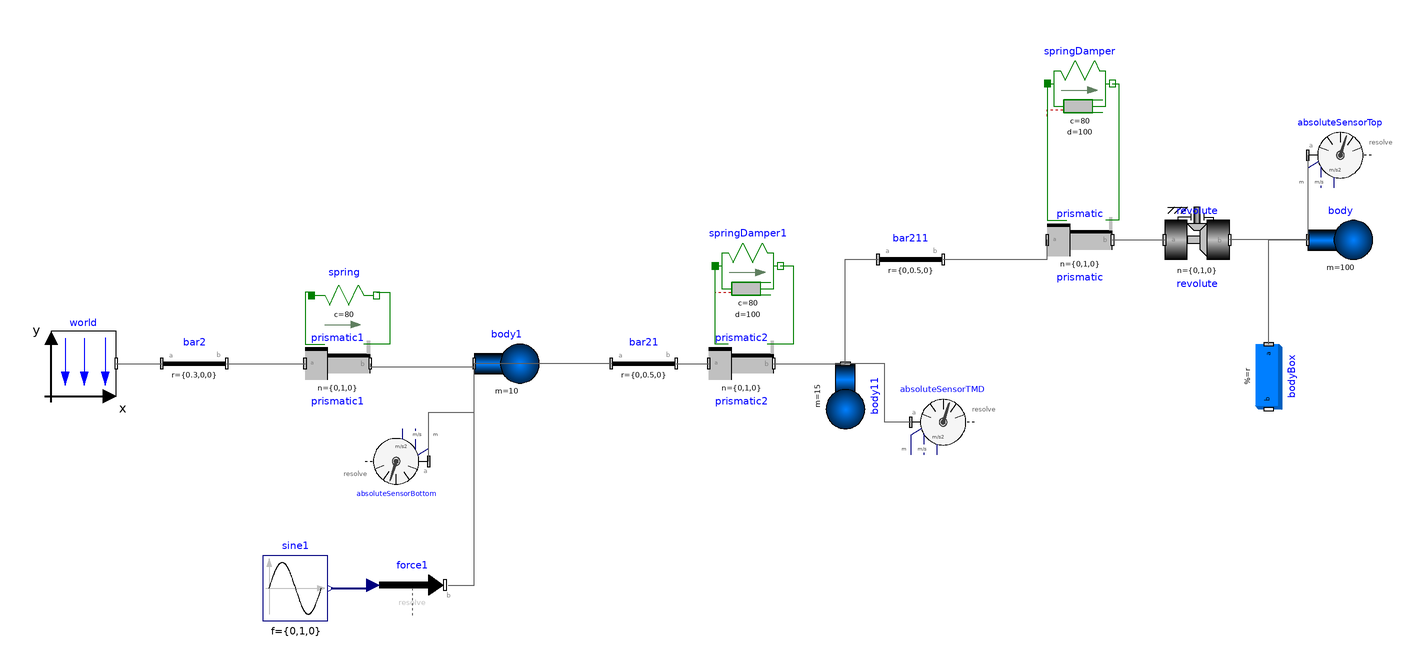

The component connection diagram of the Modelica model below, drawn from its own Placement and Line annotations.

model BuildingCase2
  inner Modelica.Mechanics.MultiBody.World world(gravityType = Modelica.Mechanics.MultiBody.Types.GravityTypes.NoGravity) annotation(
    Placement(transformation(origin = {-190, -28}, extent = {{-10, -10}, {10, 10}})));
  Modelica.Mechanics.MultiBody.Parts.FixedTranslation bar2(r = {0.3, 0, 0}) annotation(
    Placement(transformation(origin = {-166, -58}, extent = {{0, 20}, {20, 40}})));
  // Rotation angle in radians
  Modelica.Mechanics.MultiBody.Joints.Prismatic prismatic1(n = {0, 1, 0}, useAxisFlange = true, s(start = 0, fixed = true)) annotation(
    Placement(transformation(origin = {-112, -28}, extent = {{-10, -10}, {10, 10}})));
  Modelica.Mechanics.MultiBody.Parts.Body body1(m = 10, sphereDiameter = 0.2) annotation(
    Placement(transformation(origin = {-60, -28}, extent = {{-10, -10}, {10, 10}})));
  Modelica.Mechanics.MultiBody.Joints.Prismatic prismatic(n = {0, 1, 0}, useAxisFlange = true, s(start = 0, fixed = true)) annotation(
    Placement(transformation(origin = {116, 10}, extent = {{-10, -10}, {10, 10}})));
  Modelica.Mechanics.MultiBody.Joints.Revolute revolute(cylinderLength = 0.2, n = {0, 1, 0}, useAxisFlange = true) annotation(
    Placement(transformation(origin = {152, 10}, extent = {{-10, -10}, {10, 10}})));
  Modelica.Mechanics.MultiBody.Sensors.AbsoluteSensor absoluteSensorTop(get_a = true, get_r = true, get_v = true) annotation(
    Placement(transformation(origin = {196, 36}, extent = {{-10, -10}, {10, 10}})));
  Modelica.Mechanics.MultiBody.Parts.Body body(m = 100, sphereDiameter = 0.2) annotation(
    Placement(transformation(origin = {196, 10}, extent = {{-10, -10}, {10, 10}})));
  Modelica.Mechanics.MultiBody.Parts.BodyBox bodyBox(density = 0, height = 0.06, length = 0.06, r = {0, -0.01, 0}, width = 0.2) annotation(
    Placement(transformation(origin = {174, -32}, extent = {{-10, -10}, {10, 10}}, rotation = -90)));
  Modelica.Mechanics.MultiBody.Sensors.AbsoluteSensor absoluteSensorBottom(get_a = true, get_r = true, get_v = true) annotation(
    Placement(transformation(origin = {-94, -58}, extent = {{-10, -10}, {10, 10}}, rotation = 180)));
  Modelica.Mechanics.MultiBody.Parts.FixedTranslation bar21(r = {0, 0.5, 0}, animation = false) annotation(
    Placement(transformation(origin = {-28, -58}, extent = {{0, 20}, {20, 40}})));
  Modelica.Mechanics.Translational.Components.SpringDamper springDamper(c = 80, d = 100, s_rel0 = 0) annotation(
    Placement(transformation(origin = {116, 58}, extent = {{-10, -10}, {10, 10}})));
  Modelica.Mechanics.MultiBody.Parts.Body body11(m = 15, sphereDiameter = 0.2) annotation(
    Placement(transformation(origin = {44, -38}, extent = {{-10, -10}, {10, 10}}, rotation = -90)));
  Modelica.Mechanics.MultiBody.Parts.FixedTranslation bar211(r = {0, 0.5, 0}, animation = false) annotation(
    Placement(transformation(origin = {54, -26}, extent = {{0, 20}, {20, 40}})));
  Modelica.Mechanics.MultiBody.Joints.Prismatic prismatic2(n = {0, 1, 0}, s(fixed = true, start = 0), useAxisFlange = true) annotation(
    Placement(transformation(origin = {12, -28}, extent = {{-10, -10}, {10, 10}})));
  Modelica.Mechanics.Translational.Components.SpringDamper springDamper1(c = 80, d = 100, s_rel0 = 0) annotation(
    Placement(transformation(origin = {14, 2}, extent = {{-10, -10}, {10, 10}})));
  Modelica.Mechanics.MultiBody.Sensors.AbsoluteSensor absoluteSensorTMD(get_a = true, get_r = true, get_v = true) annotation(
    Placement(transformation(origin = {74, -46}, extent = {{-10, -10}, {10, 10}})));
  Modelica.Mechanics.Translational.Components.Spring spring(c = 80) annotation(
    Placement(transformation(origin = {-110, -7}, extent = {{-10, -10}, {10, 10}})));
  Modelica.Blocks.Sources.Sine sine1[3](amplitude = {0, 1, 0}, f = {0, 1, 0}) annotation(
    Placement(transformation(origin = {-125, -97}, extent = {{-10, -10}, {10, 10}})));
  Modelica.Mechanics.MultiBody.Forces.WorldForce force1 annotation(
    Placement(transformation(origin = {-89, -96}, extent = {{-10, -10}, {10, 10}})));
equation
  connect(world.frame_b, bar2.frame_a) annotation(
    Line(points = {{-180, -28}, {-166, -28}}, color = {95, 95, 95}));
  connect(prismatic1.frame_b, body1.frame_a) annotation(
    Line(points = {{-102, -28}, {-102, -29}, {-70, -29}, {-70, -28}}, color = {95, 95, 95}));
  connect(bar2.frame_b, prismatic1.frame_a) annotation(
    Line(points = {{-146, -28}, {-122, -28}}, color = {95, 95, 95}));
  connect(prismatic.frame_b, revolute.frame_a) annotation(
    Line(points = {{126, 10}, {142, 10}}, color = {95, 95, 95}));
  connect(absoluteSensorTop.frame_a, body.frame_a) annotation(
    Line(points = {{186, 36}, {186, 10}}, color = {95, 95, 95}));
  connect(body.frame_a, revolute.frame_b) annotation(
    Line(points = {{186, 10}, {162, 10}}, color = {95, 95, 95}));
  connect(absoluteSensorBottom.frame_a, body1.frame_a) annotation(
    Line(points = {{-84, -58}, {-84, -43}, {-70, -43}, {-70, -28}}, color = {95, 95, 95}));
  connect(bar21.frame_a, body1.frame_a) annotation(
    Line(points = {{-28, -28}, {-70, -28}}, color = {95, 95, 95}));
  connect(bodyBox.frame_a, body.frame_a) annotation(
    Line(points = {{174, -22}, {174, 10}, {186, 10}}, color = {95, 95, 95}));
  connect(springDamper.flange_a, prismatic.support) annotation(
    Line(points = {{106, 58}, {106, 16}, {112, 16}}, color = {0, 127, 0}));
  connect(springDamper.flange_b, prismatic.axis) annotation(
    Line(points = {{126, 58}, {128, 58}, {128, 16}, {124, 16}}, color = {0, 127, 0}));
  connect(bar21.frame_b, prismatic2.frame_a) annotation(
    Line(points = {{-8, -28}, {2, -28}}, color = {95, 95, 95}));
  connect(prismatic2.support, springDamper1.flange_a) annotation(
    Line(points = {{8, -22}, {4, -22}, {4, 2}}, color = {0, 127, 0}));
  connect(springDamper1.flange_b, prismatic2.axis) annotation(
    Line(points = {{24, 2}, {28, 2}, {28, -22}, {20, -22}}, color = {0, 127, 0}));
  connect(prismatic2.frame_b, body11.frame_a) annotation(
    Line(points = {{22, -28}, {44, -28}}, color = {95, 95, 95}));
  connect(body11.frame_a, bar211.frame_a) annotation(
    Line(points = {{44, -28}, {44, 4}, {54, 4}}, color = {95, 95, 95}));
  connect(bar211.frame_b, prismatic.frame_a) annotation(
    Line(points = {{74, 4}, {106, 4}, {106, 10}}, color = {95, 95, 95}));
  connect(absoluteSensorTMD.frame_a, body11.frame_a) annotation(
    Line(points = {{64, -46}, {56, -46}, {56, -28}, {44, -28}}, color = {95, 95, 95}));
  connect(spring.flange_a, prismatic1.support) annotation(
    Line(points = {{-120, -6}, {-122, -6}, {-122, -22}, {-116, -22}}, color = {0, 127, 0}));
  connect(spring.flange_b, prismatic1.axis) annotation(
    Line(points = {{-100, -6}, {-96, -6}, {-96, -22}, {-104, -22}}, color = {0, 127, 0}));
  connect(sine1.y, force1.force) annotation(
    Line(points = {{-114, -97}, {-102, -97}, {-102, -95}}, color = {0, 0, 127}, thickness = 0.5));
  connect(force1.frame_b, body1.frame_a) annotation(
    Line(points = {{-78, -96}, {-70, -96}, {-70, -28}}, color = {95, 95, 95}));
  annotation(
    experiment(StartTime = 0, StopTime = 200, Tolerance = 1e-6, Interval = 0.002),
    uses(Modelica(version = "4.0.0")),
    Diagram(coordinateSystem(extent = {{-220, 80}, {220, -120}})),
    version = "");
end BuildingCase2;